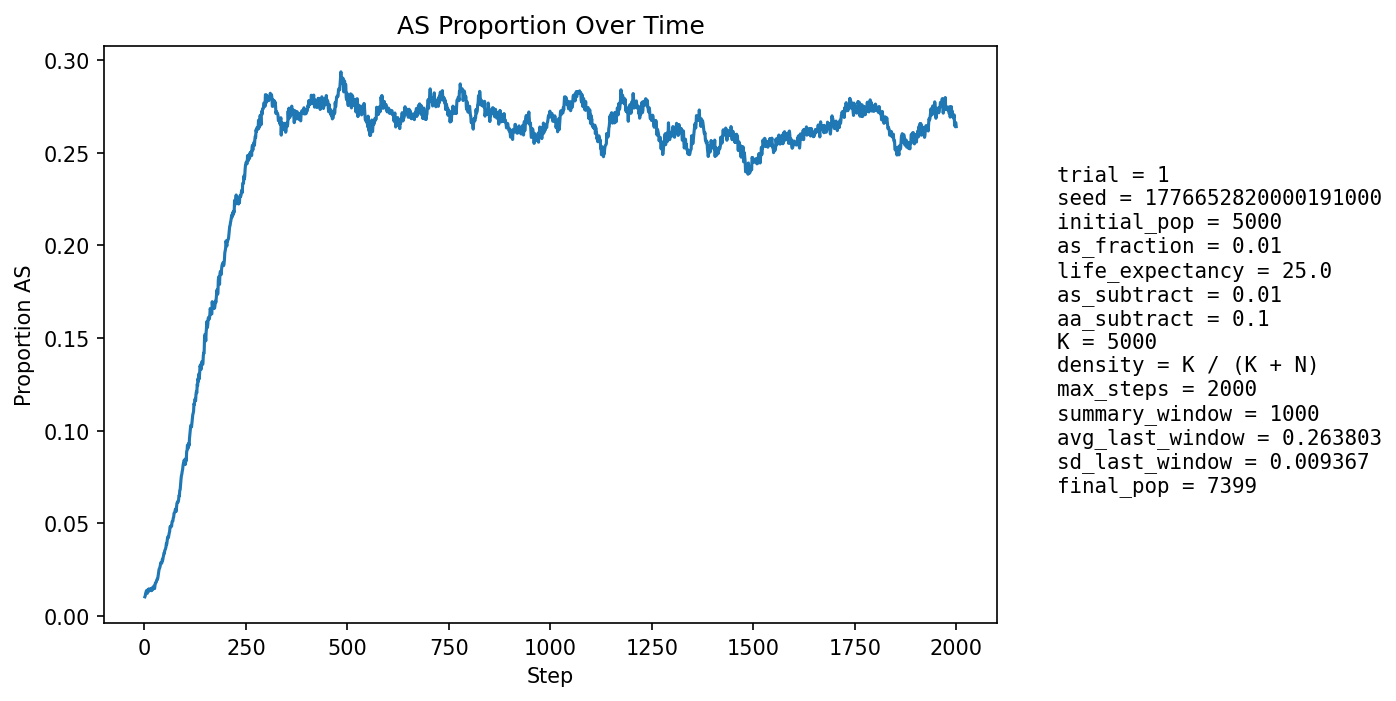

The data file committed next to this chart (first rows):
step, population_size, births, newborn_AA, newborn_AS, newborn_SS, prop_newborn_AA, prop_newborn_AS, prop_newborn_SS, prop_repro_AA, prop_repro_AS, prop_AS_population
1, 5310, 1294, 1282, 12, 0, 0.9907, 0.009274, 0.0, 0.9915, 0.008504, 0.01036
2, 5392, 1256, 1246, 10, 0, 0.992, 0.007962, 0.0, 0.9903, 0.009653, 0.01094
3, 5473, 1248, 1235, 13, 0, 0.9896, 0.01042, 0.0, 0.9892, 0.0108, 0.01224
4, 5513, 1209, 1194, 15, 0, 0.9876, 0.01241, 0.0, 0.9862, 0.01382, 0.01306
5, 5611, 1252, 1234, 18, 0, 0.9856, 0.01438, 0.0, 0.9859, 0.01405, 0.01372
6, 5705, 1277, 1264, 13, 0, 0.9898, 0.01018, 0.0, 0.9863, 0.01365, 0.01315
7, 5798, 1297, 1287, 10, 0, 0.9923, 0.00771, 0.0, 0.9867, 0.01333, 0.01225
8, 5881, 1305, 1282, 23, 0, 0.9824, 0.01762, 0.0, 0.9865, 0.01348, 0.01377
9, 5972, 1320, 1298, 22, 0, 0.9833, 0.01667, 0.0, 0.9864, 0.01357, 0.0144
10, 6065, 1337, 1327, 10, 0, 0.9925, 0.007479, 0.0, 0.987, 0.01296, 0.01319
11, 6155, 1355, 1332, 23, 0, 0.983, 0.01697, 0.0, 0.9873, 0.01268, 0.01462
12, 6255, 1381, 1365, 16, 0, 0.9884, 0.01159, 0.0, 0.9864, 0.01363, 0.01391
13, 6327, 1377, 1360, 17, 0, 0.9877, 0.01235, 0.0, 0.9855, 0.01452, 0.01391
14, 6395, 1381, 1364, 17, 0, 0.9877, 0.01231, 0.0, 0.9863, 0.01375, 0.01407
15, 6457, 1388, 1368, 20, 0, 0.9856, 0.01441, 0.0, 0.9848, 0.01517, 0.01456
16, 6523, 1402, 1381, 21, 0, 0.985, 0.01498, 0.0, 0.9851, 0.01494, 0.01472
17, 6582, 1411, 1399, 12, 0, 0.9915, 0.008505, 0.0, 0.9852, 0.01476, 0.01367
18, 6632, 1417, 1394, 23, 0, 0.9838, 0.01623, 0.0, 0.9851, 0.01493, 0.01478
19, 6674, 1421, 1396, 25, 0, 0.9824, 0.01759, 0.0, 0.9849, 0.01512, 0.01513
20, 6718, 1427, 1412, 15, 0, 0.9895, 0.01051, 0.0, 0.9853, 0.01471, 0.01414
21, 6756, 1433, 1406, 27, 0, 0.9812, 0.01884, 0.0, 0.9863, 0.0137, 0.01539
22, 6791, 1437, 1411, 25, 1, 0.9819, 0.0174, 0.0006959, 0.9858, 0.01421, 0.01561
23, 6826, 1440, 1414, 26, 0, 0.9819, 0.01806, 0.0, 0.9853, 0.01472, 0.01611
24, 6856, 1443, 1430, 13, 0, 0.991, 0.009009, 0.0, 0.9856, 0.01436, 0.01488
25, 6882, 1446, 1429, 17, 0, 0.9882, 0.01176, 0.0, 0.9842, 0.01575, 0.01482
26, 6904, 1450, 1417, 32, 1, 0.9772, 0.02207, 0.0006897, 0.9835, 0.01655, 0.01666
27, 6928, 1453, 1420, 33, 0, 0.9773, 0.02271, 0.0, 0.9827, 0.01734, 0.0179
28, 6952, 1455, 1431, 24, 0, 0.9835, 0.01649, 0.0, 0.9836, 0.01642, 0.01798
29, 6968, 1457, 1432, 25, 0, 0.9828, 0.01716, 0.0, 0.9833, 0.01666, 0.01823
30, 6984, 1459, 1429, 30, 0, 0.9794, 0.02056, 0.0, 0.982, 0.01804, 0.01919
31, 7000, 1462, 1432, 30, 0, 0.9795, 0.02052, 0.0, 0.9806, 0.01941, 0.01986
32, 7017, 1463, 1439, 24, 0, 0.9836, 0.0164, 0.0, 0.9798, 0.02022, 0.01981
33, 7027, 1464, 1434, 30, 0, 0.9795, 0.02049, 0.0, 0.9798, 0.02018, 0.02063
34, 7037, 1465, 1427, 37, 1, 0.9741, 0.02526, 0.0006826, 0.979, 0.021, 0.02231
35, 7049, 1467, 1427, 40, 0, 0.9727, 0.02727, 0.0, 0.9782, 0.02181, 0.02383
36, 7058, 1468, 1425, 42, 1, 0.9707, 0.02861, 0.0006812, 0.9774, 0.02261, 0.02522
37, 7067, 1470, 1433, 36, 1, 0.9748, 0.02449, 0.0006803, 0.976, 0.02397, 0.02561
38, 7077, 1470, 1434, 36, 0, 0.9755, 0.02449, 0.0, 0.9755, 0.02452, 0.02628
39, 7087, 1471, 1432, 38, 1, 0.9735, 0.02583, 0.0006798, 0.9744, 0.02561, 0.02723
40, 7096, 1472, 1427, 45, 0, 0.9694, 0.03057, 0.0, 0.9722, 0.02782, 0.02875
41, 7103, 1473, 1436, 37, 0, 0.9749, 0.02512, 0.0, 0.9711, 0.02891, 0.02872
42, 7110, 1474, 1441, 33, 0, 0.9776, 0.02239, 0.0, 0.9708, 0.02916, 0.02841
43, 7115, 1474, 1436, 38, 0, 0.9742, 0.02578, 0.0, 0.9706, 0.02942, 0.02881
44, 7119, 1474, 1424, 50, 0, 0.9661, 0.03392, 0.0, 0.9686, 0.03136, 0.03062
45, 7124, 1474, 1435, 38, 1, 0.9735, 0.02578, 0.0006784, 0.9689, 0.03108, 0.03018
46, 7124, 1474, 1426, 47, 1, 0.9674, 0.03189, 0.0006784, 0.9698, 0.03021, 0.03158
47, 7130, 1475, 1428, 47, 0, 0.9681, 0.03186, 0.0, 0.9698, 0.03019, 0.03254
48, 7137, 1477, 1425, 52, 0, 0.9648, 0.03521, 0.0, 0.9676, 0.03238, 0.03391
49, 7144, 1477, 1434, 43, 0, 0.9709, 0.02911, 0.0, 0.9676, 0.03236, 0.03387
50, 7146, 1477, 1425, 52, 0, 0.9648, 0.03521, 0.0, 0.9663, 0.03373, 0.03526
51, 7148, 1477, 1426, 49, 2, 0.9655, 0.03318, 0.001354, 0.9654, 0.03456, 0.03581
52, 7154, 1479, 1430, 49, 0, 0.9669, 0.03313, 0.0, 0.9635, 0.03646, 0.03634
53, 7157, 1479, 1427, 52, 0, 0.9648, 0.03516, 0.0, 0.9633, 0.03673, 0.03731
54, 7157, 1478, 1417, 60, 1, 0.9587, 0.0406, 0.0006766, 0.9616, 0.0384, 0.03912
55, 7160, 1478, 1429, 49, 0, 0.9668, 0.03315, 0.0, 0.9608, 0.03924, 0.03883
56, 7161, 1479, 1418, 61, 0, 0.9588, 0.04124, 0.0, 0.9608, 0.03921, 0.0405
57, 7163, 1479, 1413, 66, 0, 0.9554, 0.04462, 0.0, 0.9597, 0.0403, 0.04244
58, 7165, 1479, 1418, 60, 1, 0.9588, 0.04057, 0.0006761, 0.958, 0.04196, 0.04285
59, 7167, 1480, 1428, 52, 0, 0.9649, 0.03514, 0.0, 0.9578, 0.04221, 0.04228
60, 7170, 1480, 1418, 62, 0, 0.9581, 0.04189, 0.0, 0.957, 0.04303, 0.04365
... 1,940 more rows
